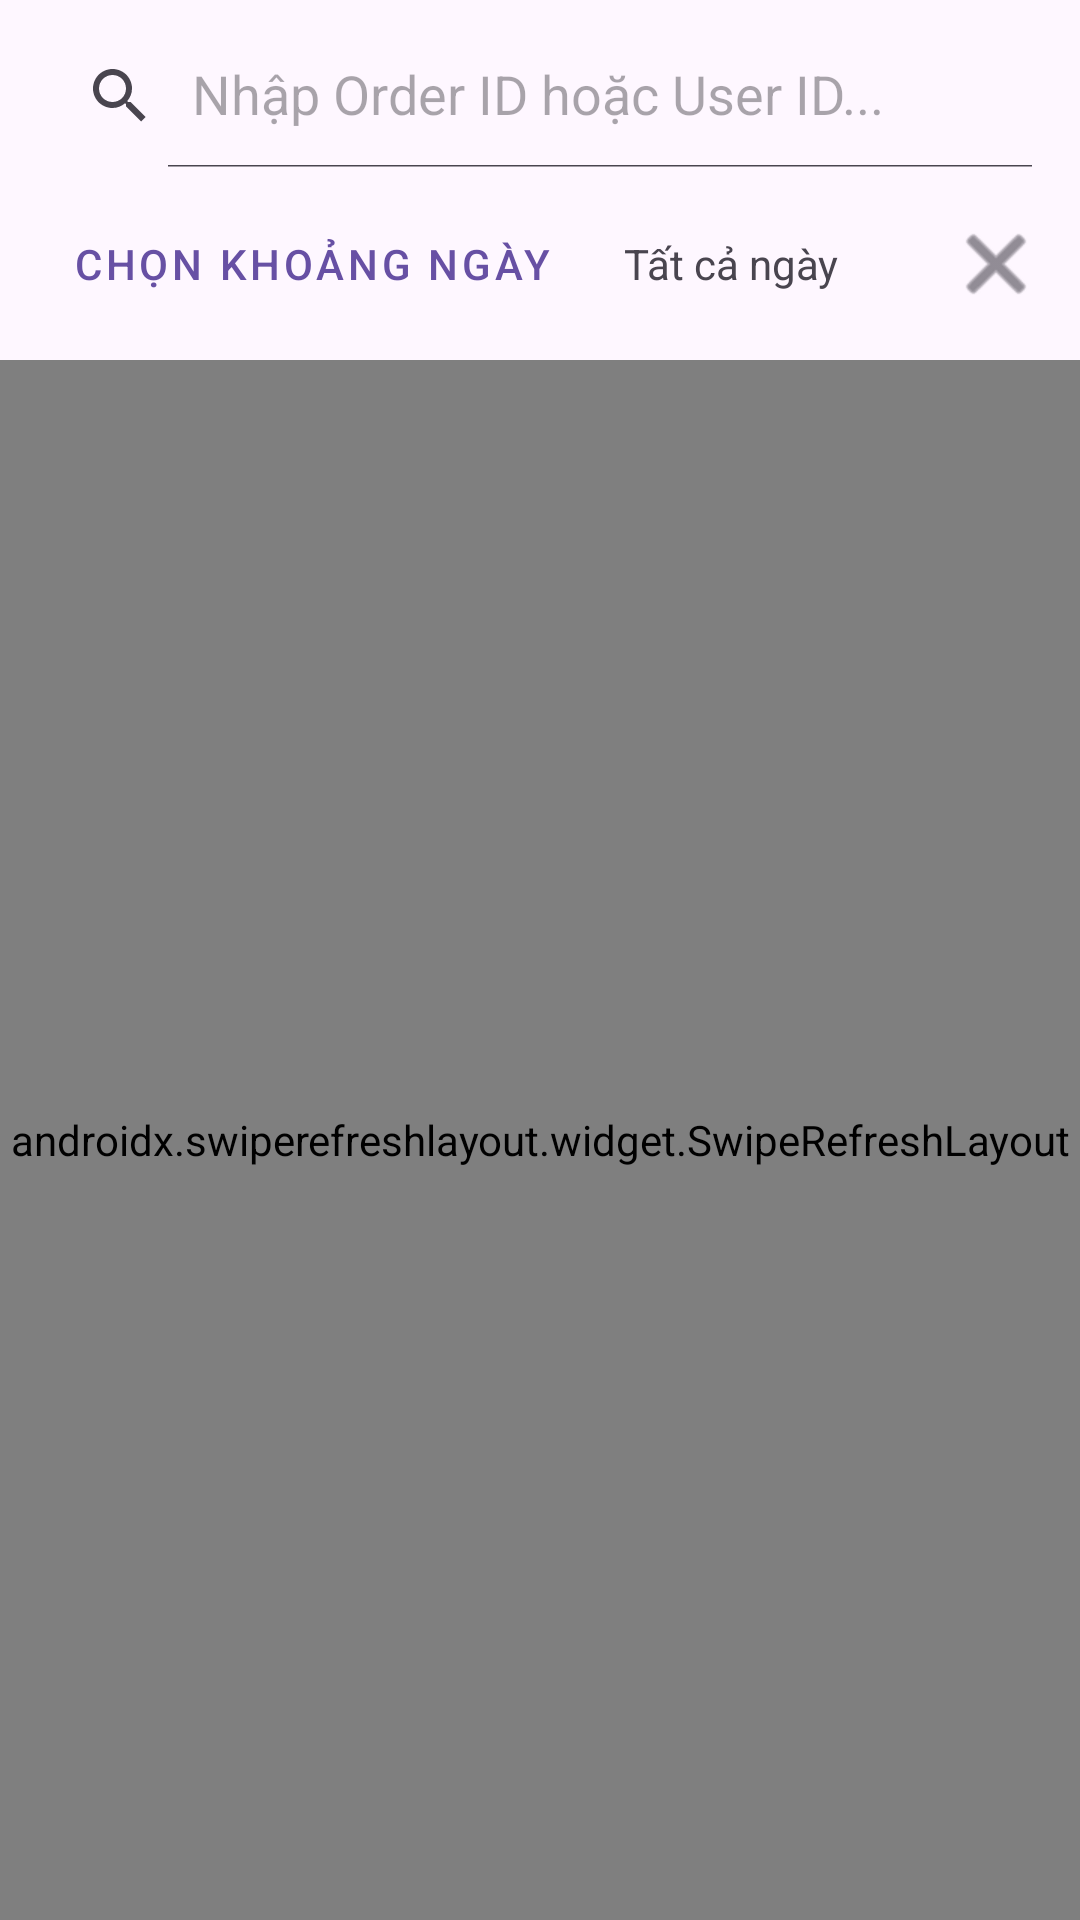

Layout XML and referenced resources for this Android screen:
<!-- AndroidManifest.xml: application theme Theme.OCS -->
<!-- res/layout/fragment_admin_order_list.xml -->
<?xml version="1.0" encoding="utf-8"?>
<androidx.constraintlayout.widget.ConstraintLayout
    xmlns:android="http://schemas.android.com/apk/res/android"
    xmlns:app="http://schemas.android.com/apk/res-auto"
    xmlns:tools="http://schemas.android.com/tools"
    android:layout_width="match_parent"
    android:layout_height="match_parent"
    tools:context=".ui.fragments.order.AdminOrderListFragment">

    <LinearLayout
        android:id="@+id/filter_container"
        android:layout_width="0dp"
        android:layout_height="wrap_content"
        android:orientation="vertical"
        android:padding="8dp"
        app:layout_constraintTop_toTopOf="parent"
        app:layout_constraintStart_toStartOf="parent"
        app:layout_constraintEnd_toEndOf="parent">

        <androidx.appcompat.widget.SearchView
            android:id="@+id/search_view_order"
            android:layout_width="match_parent"
            android:layout_height="wrap_content"
            android:background="@drawable/ic_search"
            app:iconifiedByDefault="false"
            app:queryHint="Nhập Order ID hoặc User ID..." />

        <LinearLayout
            android:layout_width="match_parent"
            android:layout_height="wrap_content"
            android:orientation="horizontal"
            android:layout_marginTop="8dp"
            android:gravity="center_vertical">

            <Button
                android:id="@+id/button_date_range_picker"
                style="@style/Widget.MaterialComponents.Button.OutlinedButton"
                android:layout_width="wrap_content"
                android:layout_height="wrap_content"
                android:text="Chọn khoảng ngày"
                app:icon="@android:drawable/ic_menu_my_calendar"/>

            <TextView
                android:id="@+id/text_selected_date_range"
                android:layout_width="0dp"
                android:layout_height="wrap_content"
                android:layout_weight="1"
                android:layout_marginStart="8dp"
                android:layout_marginEnd="4dp"
                android:gravity="center_vertical|start"
                android:text="Tất cả ngày"
                android:textAppearance="?android:attr/textAppearanceSmall" />

            <ImageButton
                android:id="@+id/button_clear_filters"
                android:layout_width="wrap_content"
                android:layout_height="wrap_content"
                android:src="@android:drawable/ic_menu_close_clear_cancel"
                app:tint="?android:attr/textColorSecondary"
                android:background="?attr/selectableItemBackgroundBorderless"
                android:contentDescription="Xóa bộ lọc"
                android:padding="4dp"/>

        </LinearLayout>

    </LinearLayout>

    <androidx.swiperefreshlayout.widget.SwipeRefreshLayout
        android:id="@+id/swipe_refresh_layout"
        android:layout_width="0dp"
        android:layout_height="0dp"
        app:layout_constraintTop_toBottomOf="@id/filter_container"
        app:layout_constraintBottom_toBottomOf="parent"
        app:layout_constraintStart_toStartOf="parent"
        app:layout_constraintEnd_toEndOf="parent">

        <FrameLayout
            android:layout_width="match_parent"
            android:layout_height="match_parent">

            <androidx.recyclerview.widget.RecyclerView
                android:id="@+id/order_recycler_view"
                android:layout_width="match_parent"
                android:layout_height="match_parent"
                app:layoutManager="androidx.recyclerview.widget.LinearLayoutManager"
                android:clipToPadding="false"
                android:paddingBottom="8dp"
                tools:listitem="@layout/item_order_card"/>

            <LinearLayout
                android:id="@+id/empty_view_container"
                android:layout_width="wrap_content"
                android:layout_height="wrap_content"
                android:orientation="vertical"
                android:gravity="center"
                android:layout_gravity="center"
                android:visibility="gone">

                <ImageView
                    android:layout_width="100dp"
                    android:layout_height="100dp"
                    android:src="@android:drawable/ic_menu_info_details"
                    app:tint="?android:attr/textColorSecondary" />

                <TextView
                    android:id="@+id/empty_view_text"
                    android:layout_width="wrap_content"
                    android:layout_height="wrap_content"
                    android:layout_marginTop="16dp"
                    android:text="Chưa có đơn hàng nào."
                    android:textAppearance="?android:attr/textAppearanceMedium" />
            </LinearLayout>

        </FrameLayout>

    </androidx.swiperefreshlayout.widget.SwipeRefreshLayout>

</androidx.constraintlayout.widget.ConstraintLayout>
<!-- res/layout/item_order_card.xml (included above) -->
<?xml version="1.0" encoding="utf-8"?>
<androidx.cardview.widget.CardView
    xmlns:android="http://schemas.android.com/apk/res/android"
    xmlns:app="http://schemas.android.com/apk/res-auto"
    android:layout_width="match_parent"
    android:layout_height="wrap_content"
    android:layout_margin="8dp"
    app:cardCornerRadius="8dp"
    app:cardElevation="4dp">

    <LinearLayout
        android:layout_width="match_parent"
        android:layout_height="wrap_content"
        android:orientation="vertical"
        android:padding="16dp">

        
        <LinearLayout
            android:layout_width="match_parent"
            android:layout_height="wrap_content"
            android:orientation="horizontal"
            android:layout_marginBottom="8dp">

            <TextView
                android:layout_width="0dp"
                android:layout_height="wrap_content"
                android:layout_weight="1"
                android:text="Order ID:"
                android:textSize="18sp"
                android:textStyle="bold"/>

            <TextView
                android:id="@+id/order_id"
                android:layout_width="0dp"
                android:layout_height="wrap_content"
                android:layout_weight="1"
                android:text="Order ID"
                android:textSize="18sp"/>
        </LinearLayout>

        
        <LinearLayout
            android:layout_width="match_parent"
            android:layout_height="wrap_content"
            android:orientation="horizontal"
            android:layout_marginBottom="8dp">

            <TextView
                android:layout_width="0dp"
                android:layout_height="wrap_content"
                android:layout_weight="1"
                android:text="Order Date:"
                android:textSize="16sp"
                android:textStyle="bold"/>

            <TextView
                android:id="@+id/order_date"
                android:layout_width="0dp"
                android:layout_height="wrap_content"
                android:layout_weight="1"
                android:text="Order Date"
                android:textSize="16sp"/>
        </LinearLayout>

        
        <LinearLayout
            android:layout_width="match_parent"
            android:layout_height="wrap_content"
            android:orientation="horizontal"
            android:layout_marginBottom="8dp">

            <TextView
                android:layout_width="0dp"
                android:layout_height="wrap_content"
                android:layout_weight="1"
                android:text="Product Count:"
                android:textSize="16sp"
                android:textStyle="bold"/>

            <TextView
                android:id="@+id/product_count"
                android:layout_width="0dp"
                android:layout_height="wrap_content"
                android:layout_weight="1"
                android:text="0"
                android:textSize="16sp"/>
        </LinearLayout>

        
        <LinearLayout
            android:layout_width="match_parent"
            android:layout_height="wrap_content"
            android:orientation="horizontal"
            android:layout_marginBottom="8dp">

            <TextView
                android:layout_width="0dp"
                android:layout_height="wrap_content"
                android:layout_weight="1"
                android:text="Total Amount:"
                android:textSize="16sp"
                android:textStyle="bold"/>

            <TextView
                android:id="@+id/total_amount"
                android:layout_width="0dp"
                android:layout_height="wrap_content"
                android:layout_weight="1"
                android:text="0.00"
                android:textSize="16sp"/>
        </LinearLayout>

        
        <LinearLayout
            android:layout_width="match_parent"
            android:layout_height="wrap_content"
            android:orientation="horizontal">

            <TextView
                android:layout_width="0dp"
                android:layout_height="wrap_content"
                android:layout_weight="1"
                android:text="Status:"
                android:textSize="16sp"
                android:textStyle="bold"/>

            <TextView
                android:id="@+id/status"
                android:layout_width="0dp"
                android:layout_height="wrap_content"
                android:layout_weight="1"
                android:text="Status"
                android:textSize="16sp"/>
        </LinearLayout>
    </LinearLayout>
</androidx.cardview.widget.CardView>
<!-- resources referenced by this layout -->
<resources>
  <style name="Theme.OCS" parent="Base.Theme.OCS" />
  <style name="Base.Theme.OCS" parent="Theme.Material3.DayNight.NoActionBar">
          
          
      </style>
</resources>
